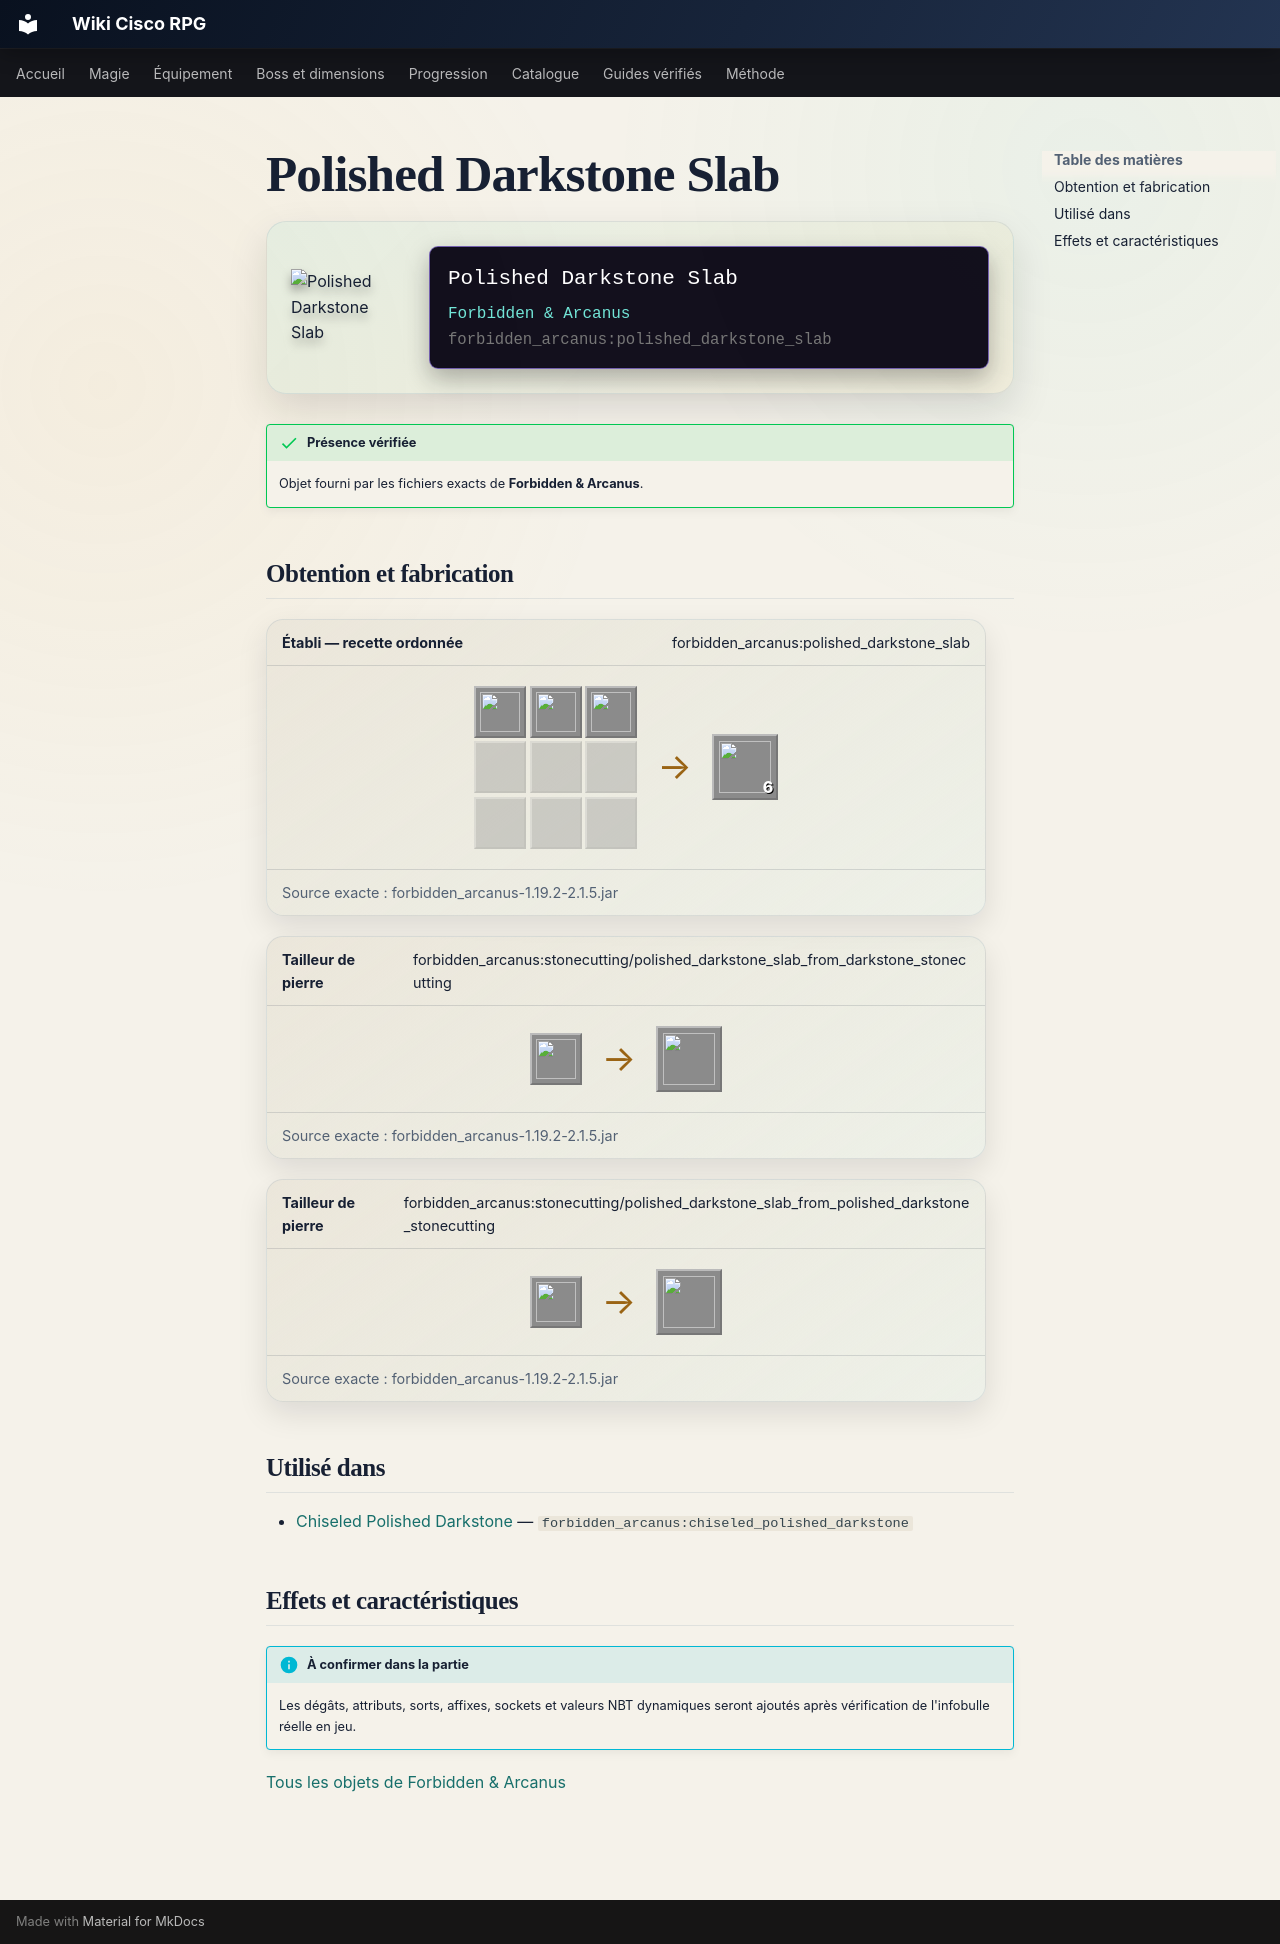

repository: Kloups-Dev/wiki-cisco-rpg · page: catalogue/objets/forbidden_arcanus/polished_darkstone_slab/index.html · generator: mkdocs

# Polished Darkstone Slab

<div class="mc-item-showcase">
<img class="mc-item-icon" src="../../../../assets/generated/items/forbidden_arcanus/polished_darkstone_slab.png" alt="Polished Darkstone Slab">
<div class="mc-tooltip-card">
<div class="mc-tooltip-card__name">Polished Darkstone Slab</div>
<div class="mc-tooltip-card__mod">Forbidden &amp; Arcanus</div>
<div class="mc-tooltip-card__id">forbidden_arcanus:polished_darkstone_slab</div>
</div>
</div>

!!! success "Présence vérifiée"
    Objet fourni par les fichiers exacts de **Forbidden & Arcanus**.

## Obtention et fabrication

<div class="jei-recipe"><div class="jei-recipe__head"><strong>Établi — recette ordonnée</strong><span>forbidden_arcanus:polished_darkstone_slab</span></div><div class="jei-recipe__body"><div class="jei-grid"><a class="jei-slot" href="../../../../catalogue/objets/forbidden_arcanus/polished_darkstone/" title="Polished Darkstone (forbidden_arcanus:polished_darkstone)"><img src="../../../../assets/generated/items/forbidden_arcanus/polished_darkstone.png" alt="" loading="lazy"></a><a class="jei-slot" href="../../../../catalogue/objets/forbidden_arcanus/polished_darkstone/" title="Polished Darkstone (forbidden_arcanus:polished_darkstone)"><img src="../../../../assets/generated/items/forbidden_arcanus/polished_darkstone.png" alt="" loading="lazy"></a><a class="jei-slot" href="../../../../catalogue/objets/forbidden_arcanus/polished_darkstone/" title="Polished Darkstone (forbidden_arcanus:polished_darkstone)"><img src="../../../../assets/generated/items/forbidden_arcanus/polished_darkstone.png" alt="" loading="lazy"></a><span class="jei-slot jei-slot--empty"></span><span class="jei-slot jei-slot--empty"></span><span class="jei-slot jei-slot--empty"></span><span class="jei-slot jei-slot--empty"></span><span class="jei-slot jei-slot--empty"></span><span class="jei-slot jei-slot--empty"></span></div><span class="jei-arrow">→</span><span class="jei-slot jei-slot--result"><img src="../../../../assets/generated/items/forbidden_arcanus/polished_darkstone_slab.png" alt=""><span class="jei-count">6</span></span></div><div class="jei-recipe__source">Source exacte : forbidden_arcanus-1.19.2-2.1.5.jar</div></div>
<div class="jei-recipe"><div class="jei-recipe__head"><strong>Tailleur de pierre</strong><span>forbidden_arcanus:stonecutting/polished_darkstone_slab_from_darkstone_stonecutting</span></div><div class="jei-recipe__body"><div class="jei-inputs"><a class="jei-slot" href="../../../../catalogue/objets/forbidden_arcanus/darkstone/" title="Darkstone (forbidden_arcanus:darkstone)"><img src="../../../../assets/generated/items/forbidden_arcanus/darkstone.png" alt="" loading="lazy"></a></div><span class="jei-arrow">→</span><span class="jei-slot jei-slot--result"><img src="../../../../assets/generated/items/forbidden_arcanus/polished_darkstone_slab.png" alt=""></span></div><div class="jei-recipe__source">Source exacte : forbidden_arcanus-1.19.2-2.1.5.jar</div></div>
<div class="jei-recipe"><div class="jei-recipe__head"><strong>Tailleur de pierre</strong><span>forbidden_arcanus:stonecutting/polished_darkstone_slab_from_polished_darkstone_stonecutting</span></div><div class="jei-recipe__body"><div class="jei-inputs"><a class="jei-slot" href="../../../../catalogue/objets/forbidden_arcanus/polished_darkstone/" title="Polished Darkstone (forbidden_arcanus:polished_darkstone)"><img src="../../../../assets/generated/items/forbidden_arcanus/polished_darkstone.png" alt="" loading="lazy"></a></div><span class="jei-arrow">→</span><span class="jei-slot jei-slot--result"><img src="../../../../assets/generated/items/forbidden_arcanus/polished_darkstone_slab.png" alt=""></span></div><div class="jei-recipe__source">Source exacte : forbidden_arcanus-1.19.2-2.1.5.jar</div></div>

## Utilisé dans

- [Chiseled Polished Darkstone](../../../catalogue/objets/forbidden_arcanus/chiseled_polished_darkstone.md) — <code>forbidden_arcanus:chiseled_polished_darkstone</code>

## Effets et caractéristiques

!!! info "À confirmer dans la partie"
    Les dégâts, attributs, sorts, affixes, sockets et valeurs NBT dynamiques seront ajoutés après vérification de l'infobulle réelle en jeu.

[Tous les objets de Forbidden & Arcanus](../../../contenu/forbidden-arcanus.md)
